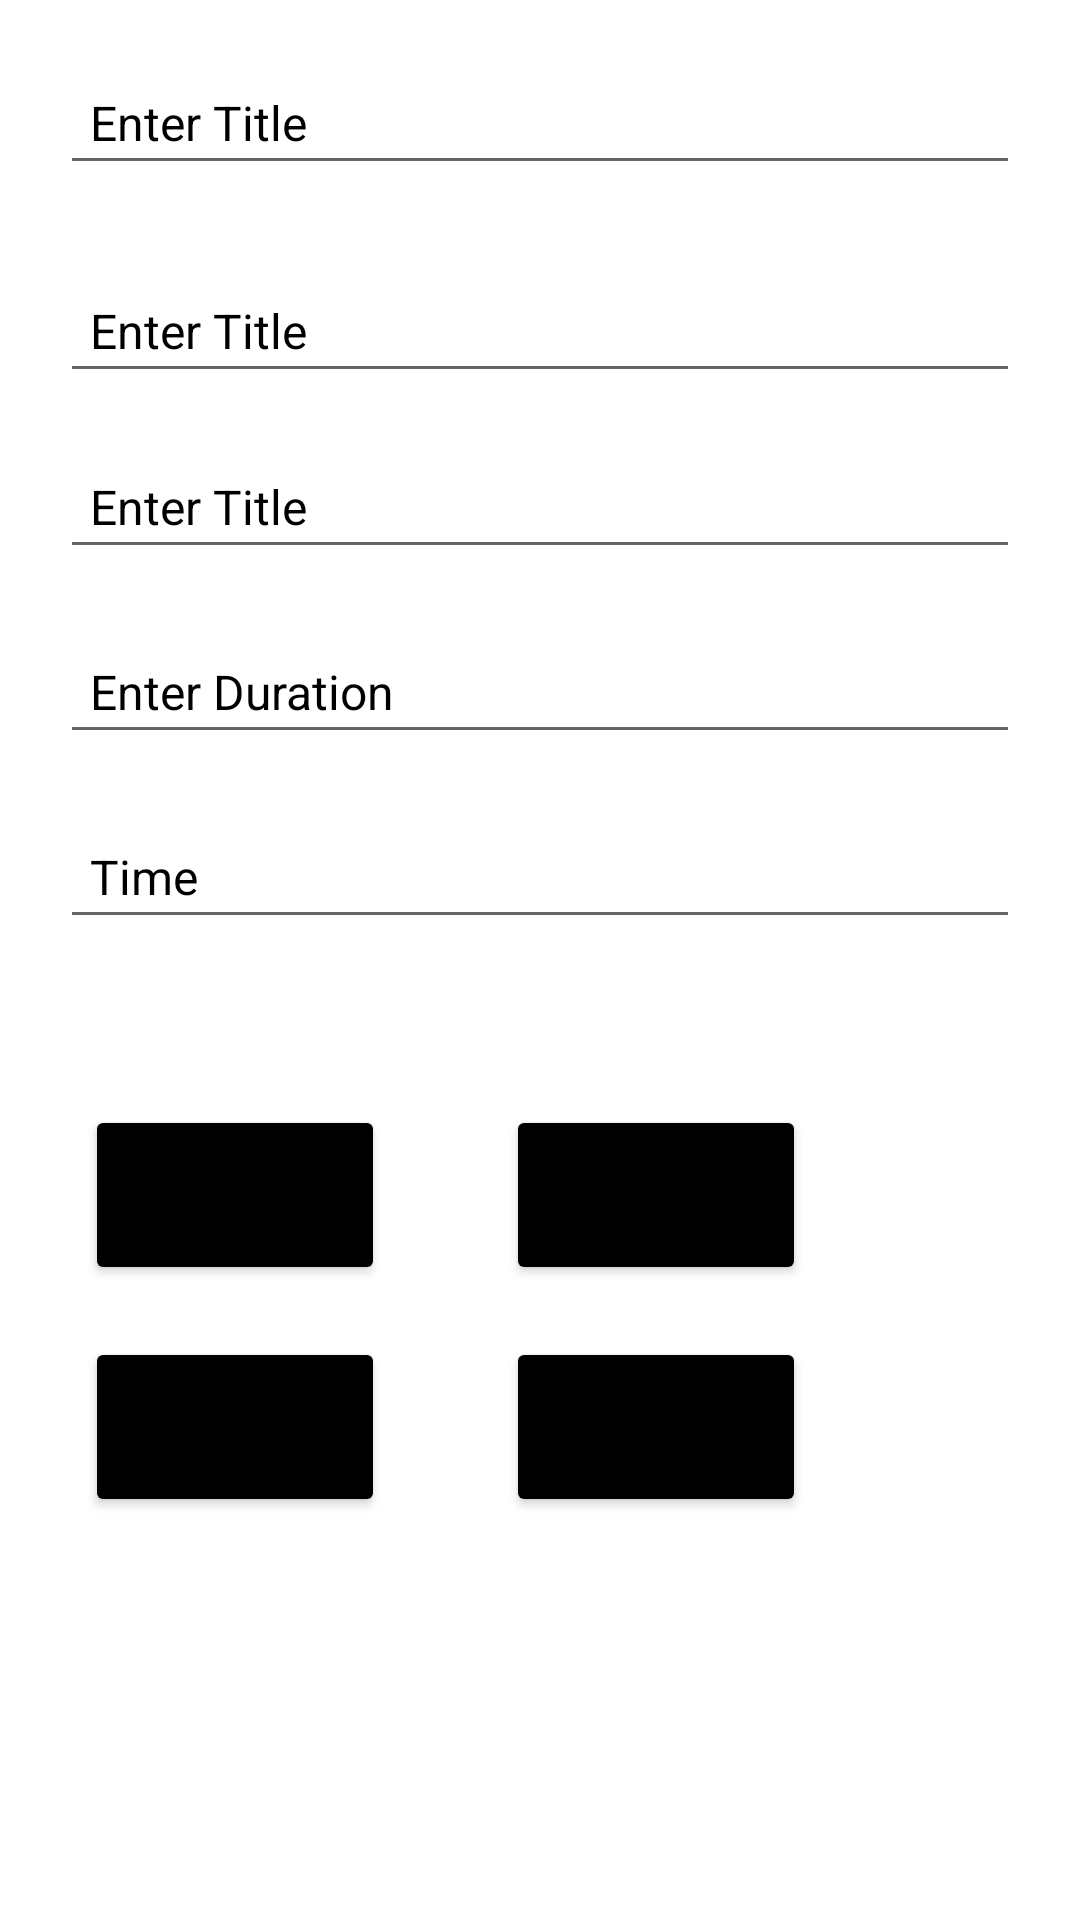

The Android layout XML behind this screen, and the referenced resources:
<!-- AndroidManifest.xml: application theme Theme.EssanceAdmin -->
<!-- res/layout/fragment_batch.xml -->
<?xml version="1.0" encoding="utf-8"?>
<androidx.constraintlayout.widget.ConstraintLayout xmlns:android="http://schemas.android.com/apk/res/android"
    xmlns:tools="http://schemas.android.com/tools"
    android:layout_width="match_parent"
    android:layout_height="match_parent"
    xmlns:app="http://schemas.android.com/apk/res-auto"
    tools:context=".batch">

    <EditText
        android:id="@+id/title"
        android:layout_width="match_parent"
        android:layout_height="wrap_content"
        android:layout_margin="20dp"
        android:hint="@string/title"
        android:inputType="textPersonName"
        android:padding="10dp"
        android:textColor="@color/black"
        android:textColorHint="@color/black"
        android:textSize="16sp"
        app:layout_constraintBottom_toBottomOf="parent"
        app:layout_constraintEnd_toEndOf="parent"
        app:layout_constraintHorizontal_bias="0.075"
        app:layout_constraintStart_toStartOf="parent"
        app:layout_constraintTop_toTopOf="parent"
        app:layout_constraintVertical_bias="0.229" />

    <EditText
        android:id="@+id/chapterno"
        android:layout_width="match_parent"
        android:layout_height="wrap_content"
        android:layout_margin="20dp"
        android:hint="@string/title"
        android:inputType="number"
        android:padding="10dp"
        android:textColor="@color/black"
        android:textColorHint="@color/black"
        android:textSize="16sp"
        app:layout_constraintBottom_toBottomOf="parent"
        app:layout_constraintEnd_toEndOf="parent"
        app:layout_constraintStart_toStartOf="parent"
        app:layout_constraintTop_toTopOf="parent"
        app:layout_constraintVertical_bias="0.124" />

    <EditText
        android:id="@+id/batchno"
        android:layout_width="match_parent"
        android:layout_height="wrap_content"
        android:layout_margin="20dp"
        android:hint="@string/title"
        android:inputType="number"
        android:padding="10dp"
        android:textColor="@color/black"
        android:textColorHint="@color/black"
        android:textSize="16sp"
        app:layout_constraintBottom_toBottomOf="parent"
        app:layout_constraintEnd_toEndOf="parent"
        app:layout_constraintHorizontal_bias="0.85"
        app:layout_constraintStart_toStartOf="parent"
        app:layout_constraintTop_toTopOf="parent"
        app:layout_constraintVertical_bias="0.0" />

    <EditText
        android:id="@+id/duration"
        android:layout_width="match_parent"
        android:layout_height="wrap_content"
        android:layout_margin="20dp"
        android:hint="@string/duration"
        android:inputType="text"
        android:padding="10dp"
        android:textColor="@color/black"
        android:textColorHint="@color/black"
        android:textSize="16sp"
        app:layout_constraintBottom_toBottomOf="parent"
        app:layout_constraintEnd_toEndOf="parent"
        app:layout_constraintHorizontal_bias="1.0"
        app:layout_constraintStart_toStartOf="parent"
        app:layout_constraintTop_toBottomOf="@+id/title"
        app:layout_constraintVertical_bias="0.0" />

    <EditText
        android:id="@+id/url"
        android:layout_width="match_parent"
        android:layout_height="wrap_content"
        android:layout_margin="20dp"
        android:hint="@string/time"
        android:inputType="text"
        android:padding="10dp"
        android:textColor="@color/black"
        android:textColorHint="@color/black"
        android:textSize="16sp"
        app:layout_constraintBottom_toBottomOf="parent"
        app:layout_constraintEnd_toEndOf="parent"
        app:layout_constraintHorizontal_bias="0.85"
        app:layout_constraintStart_toStartOf="parent"
        app:layout_constraintTop_toBottomOf="@+id/duration"
        app:layout_constraintVertical_bias="0.0" />

    <Button
        android:id="@+id/getData"
        android:layout_width="100dp"
        android:layout_height="60dp"
        android:backgroundTint="@color/black"
        android:text="@string/get"
        app:layout_constraintBottom_toBottomOf="parent"
        app:layout_constraintEnd_toEndOf="parent"
        app:layout_constraintHorizontal_bias="0.109"
        app:layout_constraintStart_toStartOf="parent"
        app:layout_constraintTop_toBottomOf="@+id/url"
        app:layout_constraintVertical_bias="0.207" />

    <Button
        android:id="@+id/create"
        android:backgroundTint="@color/black"
        android:layout_width="100dp"
        android:layout_height="60dp"
        android:text="@string/create"
        app:layout_constraintBottom_toBottomOf="parent"
        app:layout_constraintEnd_toEndOf="parent"
        app:layout_constraintHorizontal_bias="0.109"
        app:layout_constraintStart_toStartOf="parent"
        app:layout_constraintTop_toBottomOf="@+id/getData"
        app:layout_constraintVertical_bias="0.115" />

    <Button
        android:id="@+id/update"
        android:layout_width="100dp"
        android:layout_height="60dp"
        android:backgroundTint="@color/black"
        android:text="@string/update"
        app:layout_constraintBottom_toBottomOf="parent"
        app:layout_constraintEnd_toEndOf="parent"
        app:layout_constraintHorizontal_bias="0.649"
        app:layout_constraintStart_toStartOf="parent"
        app:layout_constraintTop_toBottomOf="@+id/uploadImg"
        app:layout_constraintVertical_bias="0.114" />

    <Button
        android:id="@+id/uploadImg"
        android:layout_width="100dp"
        android:layout_height="60dp"
        android:backgroundTint="@color/black"
        android:text="@string/upload"
        app:layout_constraintBottom_toBottomOf="parent"
        app:layout_constraintEnd_toEndOf="parent"
        app:layout_constraintHorizontal_bias="0.649"
        app:layout_constraintStart_toStartOf="parent"
        app:layout_constraintTop_toBottomOf="@+id/url"
        app:layout_constraintVertical_bias="0.207" />

</androidx.constraintlayout.widget.ConstraintLayout>
<!-- resources referenced by this layout -->
<resources>
  <color name="black">#FF000000</color>
  <string name="create">Create</string>
  <string name="duration">Enter Duration</string>
  <string name="get">Get</string>
  <string name="time">Time</string>
  <string name="title">Enter Title</string>
  <string name="update">Delete</string>
  <string name="upload">Upload Img</string>
  <style name="Theme.EssanceAdmin" parent="Theme.MaterialComponents.DayNight.DarkActionBar">
          
          <item name="colorPrimary">@color/purple_500</item>
          <item name="colorPrimaryVariant">@color/purple_700</item>
          <item name="colorOnPrimary">@color/white</item>
          
          <item name="colorSecondary">@color/teal_200</item>
          <item name="colorSecondaryVariant">@color/teal_700</item>
          <item name="colorOnSecondary">@color/black</item>
          
          <item name="android:statusBarColor" tools:targetApi="l">?attr/colorPrimaryVariant</item>
          
      </style>
  <color name="purple_500">#FF6200EE</color>
  <color name="purple_700">#FF3700B3</color>
  <color name="white">#FFFFFFFF</color>
  <color name="teal_200">#FF03DAC5</color>
  <color name="teal_700">#FF018786</color>
</resources>
